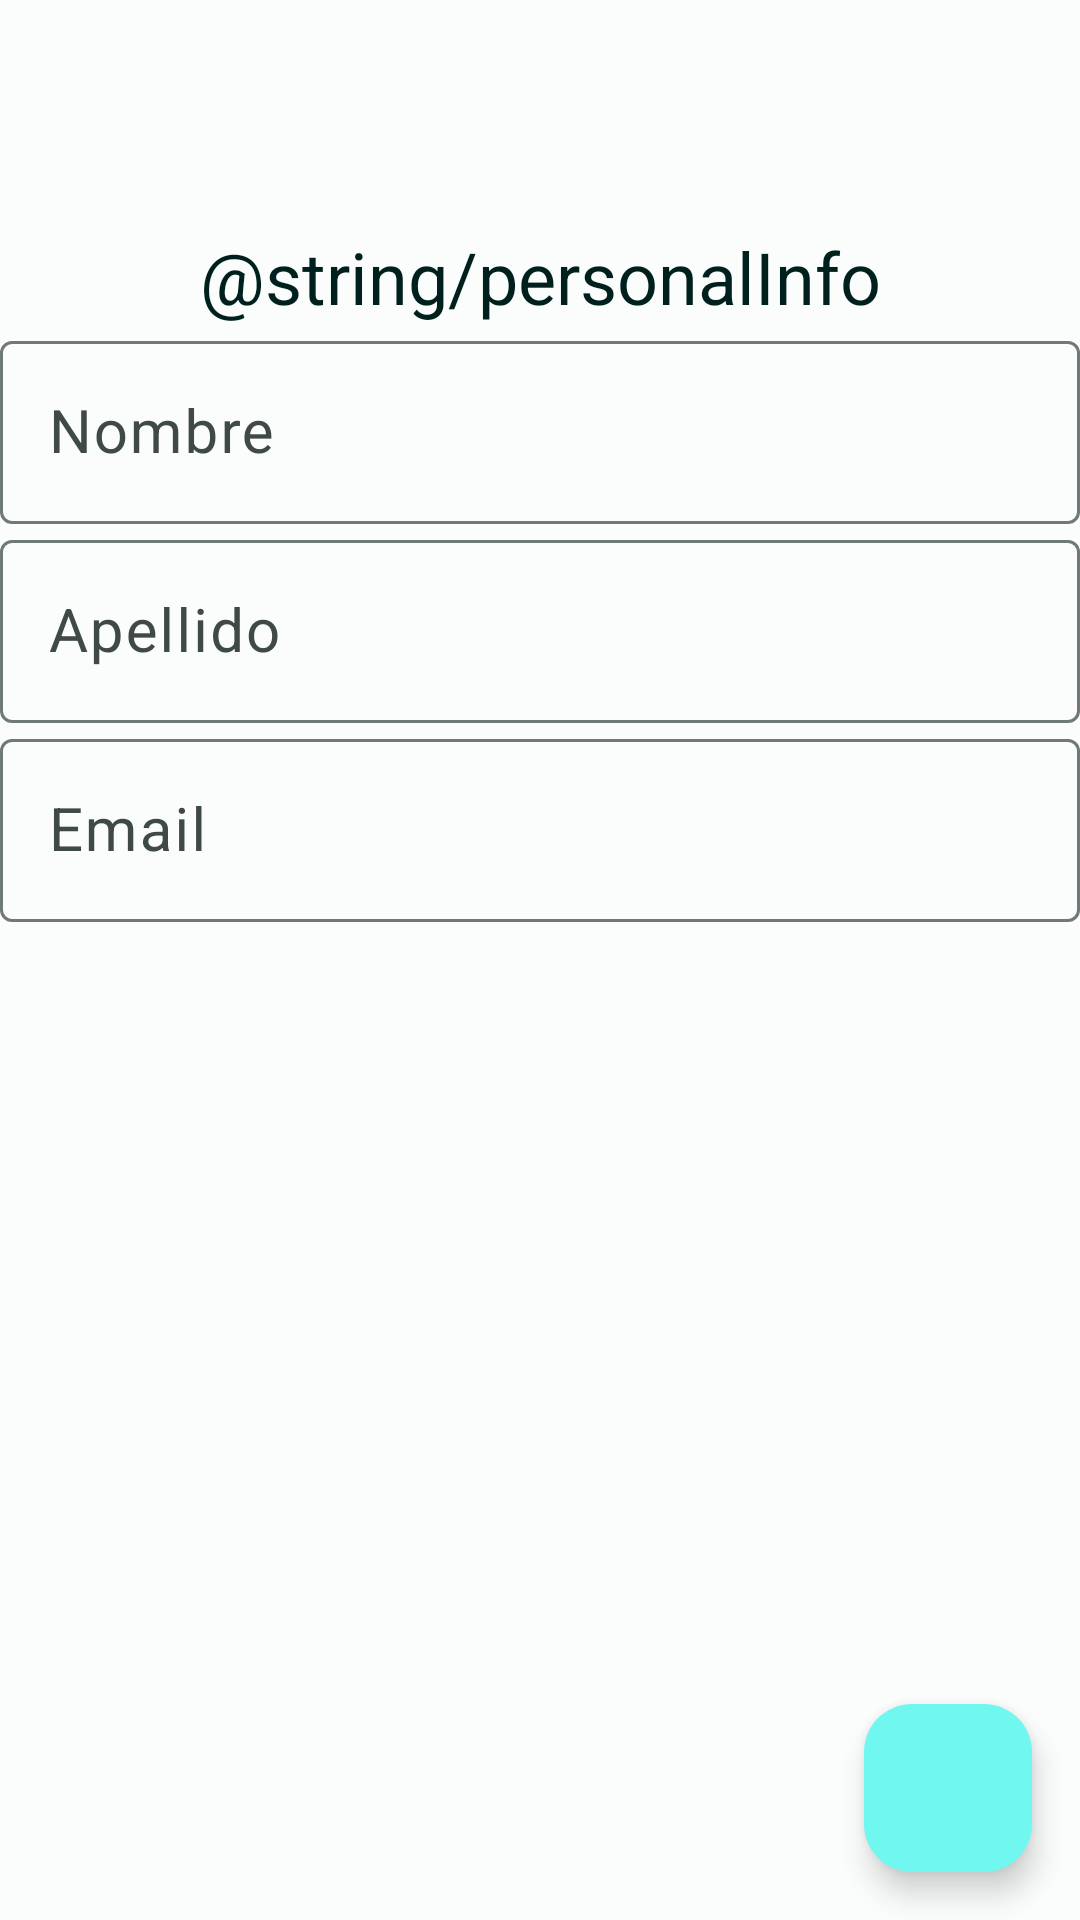

Write the Android layout XML for this screen, with the resource values it uses.
<!-- AndroidManifest.xml: application theme Theme.AlejandriaApp -->
<!-- res/layout/user_profile_main.xml -->
<?xml version="1.0" encoding="utf-8"?>
<androidx.constraintlayout.widget.ConstraintLayout xmlns:android="http://schemas.android.com/apk/res/android"
    xmlns:app="http://schemas.android.com/apk/res-auto"
    xmlns:tools="http://schemas.android.com/tools"
    android:id="@+id/mainScreen"
    android:layout_width="match_parent"
    android:layout_height="match_parent">

    <TextView
        android:id="@+id/userInfoHeader"
        android:layout_width="wrap_content"
        android:layout_height="wrap_content"
        android:layout_marginTop="76dp"
        android:text="@string/personalInfo"
        android:textColor="?attr/colorOnPrimaryContainer"
        android:textSize="24sp"
        app:layout_constraintEnd_toEndOf="parent"
        app:layout_constraintStart_toStartOf="parent"
        app:layout_constraintTop_toTopOf="parent" />

    <com.google.android.material.textfield.TextInputLayout
        android:id="@+id/editNombreLayout"
        android:layout_width="0dp"
        android:layout_height="wrap_content"
        app:layout_constraintEnd_toEndOf="parent"
        app:layout_constraintStart_toStartOf="parent"
        app:layout_constraintTop_toBottomOf="@+id/userInfoHeader">

        <com.google.android.material.textfield.TextInputEditText
            android:id="@+id/editNombre"
            android:layout_width="match_parent"
            android:layout_height="wrap_content"
            android:hint="Nombre"
            android:inputType="text"
            android:textSize="20sp"
            android:textColor="?attr/colorOnPrimaryContainer"
            android:enabled="false" /> 
    </com.google.android.material.textfield.TextInputLayout>

    <com.google.android.material.textfield.TextInputLayout
        android:id="@+id/editApellidoLayout"
        android:layout_width="0dp"
        android:layout_height="wrap_content"
        app:layout_constraintEnd_toEndOf="parent"
        app:layout_constraintStart_toStartOf="parent"
        app:layout_constraintTop_toBottomOf="@+id/editNombreLayout">

        <com.google.android.material.textfield.TextInputEditText
            android:id="@+id/editApellido"
            android:layout_width="match_parent"
            android:layout_height="wrap_content"
            android:hint="Apellido"
            android:textColor="?attr/colorOnPrimaryContainer"
            android:inputType="text"
            android:textSize="20sp"
            android:enabled="false" /> 
    </com.google.android.material.textfield.TextInputLayout>

    <com.google.android.material.textfield.TextInputLayout
        android:id="@+id/editEmailLayout"
        android:layout_width="0dp"
        android:layout_height="wrap_content"
        app:layout_constraintEnd_toEndOf="parent"
        app:layout_constraintStart_toStartOf="parent"
        app:layout_constraintTop_toBottomOf="@+id/editApellidoLayout">

        <com.google.android.material.textfield.TextInputEditText
            android:id="@+id/editEmail"
            android:layout_width="match_parent"
            android:layout_height="wrap_content"
            android:hint="Email"
            android:inputType="textEmailAddress"
            android:textColor="?attr/colorOnPrimaryContainer"
            android:textSize="20sp"
            android:enabled="false" /> 
    </com.google.android.material.textfield.TextInputLayout>

    <com.google.android.material.floatingactionbutton.FloatingActionButton
        android:id="@+id/edit_fab"
        android:layout_width="wrap_content"
        android:layout_height="wrap_content"
        android:layout_marginEnd="16dp"
        android:layout_marginBottom="16dp"
        android:contentDescription="Edit"
        android:src="@drawable/ic_edit"
        app:layout_constraintBottom_toBottomOf="parent"
        app:layout_constraintEnd_toEndOf="parent"
  />
</androidx.constraintlayout.widget.ConstraintLayout>
<!-- resources referenced by this layout -->
<resources>
  <style name="Theme.AlejandriaApp" parent="Base.Theme.AlejandriaApp" />
  <color name="md_theme_light_primary">#006A66</color>
  <color name="md_theme_light_onPrimary">#FFFFFF</color>
  <color name="md_theme_light_primaryContainer">#70F7F0</color>
  <color name="md_theme_light_onPrimaryContainer">#00201E</color>
  <color name="md_theme_light_secondary">#4A6361</color>
  <color name="md_theme_light_onSecondary">#FFFFFF</color>
  <color name="md_theme_light_secondaryContainer">#CCE8E5</color>
  <color name="md_theme_light_onSecondaryContainer">#051F1E</color>
  <color name="md_theme_light_tertiary">#49607B</color>
  <color name="md_theme_light_onTertiary">#FFFFFF</color>
  <color name="md_theme_light_tertiaryContainer">#D0E4FF</color>
  <color name="md_theme_light_onTertiaryContainer">#011D34</color>
  <color name="md_theme_light_error">#BA1A1A</color>
  <color name="md_theme_light_errorContainer">#FFDAD6</color>
  <color name="md_theme_light_onError">#FFFFFF</color>
  <color name="md_theme_light_onErrorContainer">#410002</color>
  <color name="md_theme_light_background">#FAFDFB</color>
  <color name="md_theme_light_onBackground">#191C1C</color>
  <color name="md_theme_light_surface">#FAFDFB</color>
  <color name="md_theme_light_onSurface">#191C1C</color>
  <color name="md_theme_light_surfaceVariant">#DAE5E3</color>
  <color name="md_theme_light_onSurfaceVariant">#3F4948</color>
  <color name="md_theme_light_outline">#6F7978</color>
  <color name="md_theme_light_inverseOnSurface">#EFF1F0</color>
  <color name="md_theme_light_inverseSurface">#2D3131</color>
  <color name="md_theme_light_inversePrimary">#4EDAD3</color>
</resources>
